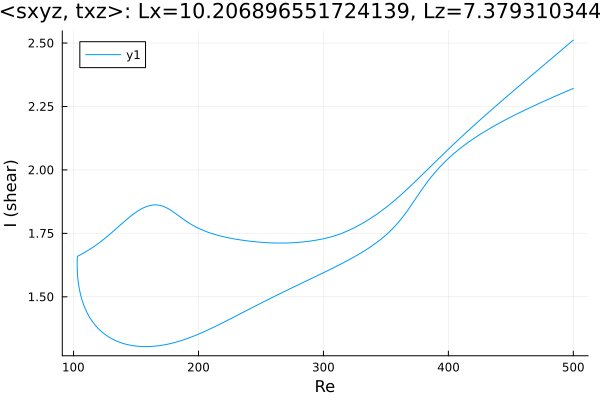

The data file committed next to this chart (first rows):
Re, shear
500.0, 2.321
499.4, 2.32
498, 2.317
496.6, 2.314
495.2, 2.311
493.7, 2.308
492.3, 2.305
490.9, 2.302
489.5, 2.299
488.1, 2.296
486.7, 2.293
485.3, 2.29
483.8, 2.287
482.4, 2.284
481, 2.281
479.6, 2.278
478.2, 2.274
476.8, 2.271
475.4, 2.268
473.9, 2.265
472.5, 2.262
471.1, 2.259
469.7, 2.255
468.3, 2.252
466.9, 2.249
465.5, 2.246
464, 2.242
462.6, 2.239
461.2, 2.236
459.8, 2.232
458.4, 2.229
457, 2.226
455.6, 2.222
454.1, 2.219
452.7, 2.215
451.3, 2.212
449.9, 2.208
448.5, 2.205
447.1, 2.201
445.7, 2.197
444.2, 2.194
442.8, 2.19
441.4, 2.186
440, 2.182
438.6, 2.178
437.2, 2.175
435.8, 2.171
434.3, 2.167
432.9, 2.163
431.5, 2.159
430.1, 2.154
428.7, 2.15
427.3, 2.146
425.9, 2.142
424.5, 2.137
423.1, 2.133
421.6, 2.128
420.2, 2.123
418.8, 2.119
417.4, 2.114
... 571 more rows
